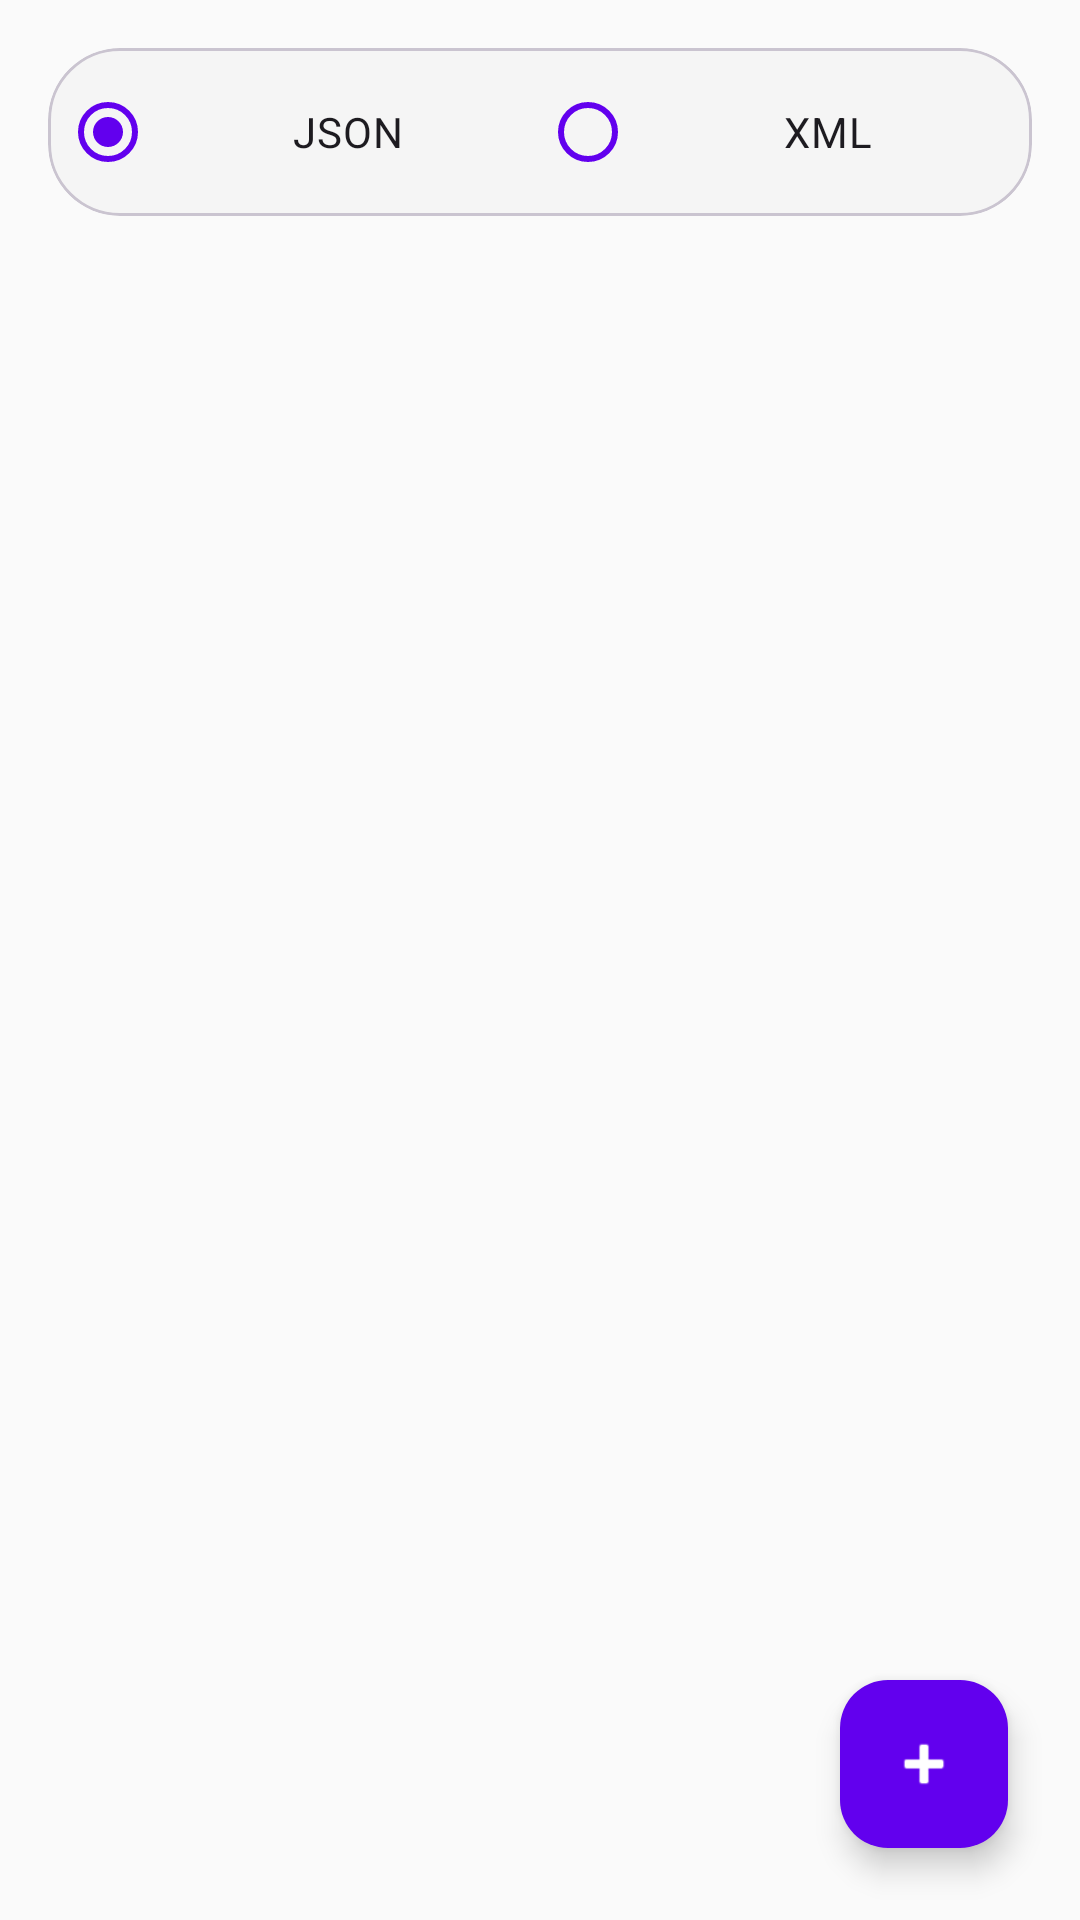

Produce the Android XML layout that renders to this screen, including the resource entries it uses.
<!-- AndroidManifest.xml: application theme Theme.Rest_client -->
<!-- res/layout/activity_main.xml -->
<?xml version="1.0" encoding="utf-8"?>
<androidx.coordinatorlayout.widget.CoordinatorLayout
    xmlns:android="http://schemas.android.com/apk/res/android"
    xmlns:app="http://schemas.android.com/apk/res-auto"
    android:layout_width="match_parent"
    android:layout_height="match_parent"
    android:background="#FAFAFA">

    <androidx.constraintlayout.widget.ConstraintLayout
        android:layout_width="match_parent"
        android:layout_height="match_parent">

        
        <com.google.android.material.card.MaterialCardView
            android:id="@+id/formatCard"
            android:layout_width="match_parent"
            android:layout_height="wrap_content"
            android:layout_margin="16dp"
            app:cardBackgroundColor="#F5F5F5"
            app:cardCornerRadius="24dp"
            app:cardElevation="0dp"
            app:layout_constraintTop_toTopOf="parent">

            <RadioGroup
                android:id="@+id/formatGroup"
                android:layout_width="match_parent"
                android:layout_height="wrap_content"
                android:orientation="horizontal"
                android:padding="4dp">

                <com.google.android.material.radiobutton.MaterialRadioButton
                    android:id="@+id/radioJson"
                    android:layout_width="0dp"
                    android:layout_height="48dp"
                    android:layout_weight="1"
                    android:checked="true"
                    android:gravity="center"
                    android:text="JSON"
                    app:buttonTint="@color/design_default_color_primary" />

                <com.google.android.material.radiobutton.MaterialRadioButton

                    android:id="@+id/radioXml"
                    android:layout_width="0dp"
                    android:layout_height="48dp"
                    android:layout_weight="1"
                    android:gravity="center"
                    android:text="XML"
                    app:buttonTint="@color/design_default_color_primary" />
            </RadioGroup>
        </com.google.android.material.card.MaterialCardView>

        
        <androidx.recyclerview.widget.RecyclerView
            android:id="@+id/recyclerView"
            android:layout_width="match_parent"
            android:layout_height="0dp"
            android:clipToPadding="false"
            android:padding="8dp"
            app:layout_constraintBottom_toBottomOf="parent"
            app:layout_constraintTop_toBottomOf="@id/formatCard" />
    </androidx.constraintlayout.widget.ConstraintLayout>

    
    <com.google.android.material.floatingactionbutton.FloatingActionButton
        android:id="@+id/fabAdd"
        android:layout_width="wrap_content"
        android:layout_height="wrap_content"
        android:layout_gravity="bottom|end"
        android:layout_margin="24dp"
        android:backgroundTint="@color/design_default_color_primary"
        android:contentDescription="Ajouter un compte"
        app:borderWidth="0dp"
        app:elevation="6dp"
        app:srcCompat="@android:drawable/ic_input_add"
        app:tint="#FFFFFF" />

</androidx.coordinatorlayout.widget.CoordinatorLayout>
<!-- resources referenced by this layout -->
<resources>
  <style name="Theme.Rest_client" parent="Base.Theme.Rest_client" />
  <style name="Base.Theme.Rest_client" parent="Theme.Material3.DayNight.NoActionBar">
          
          
      </style>
</resources>
